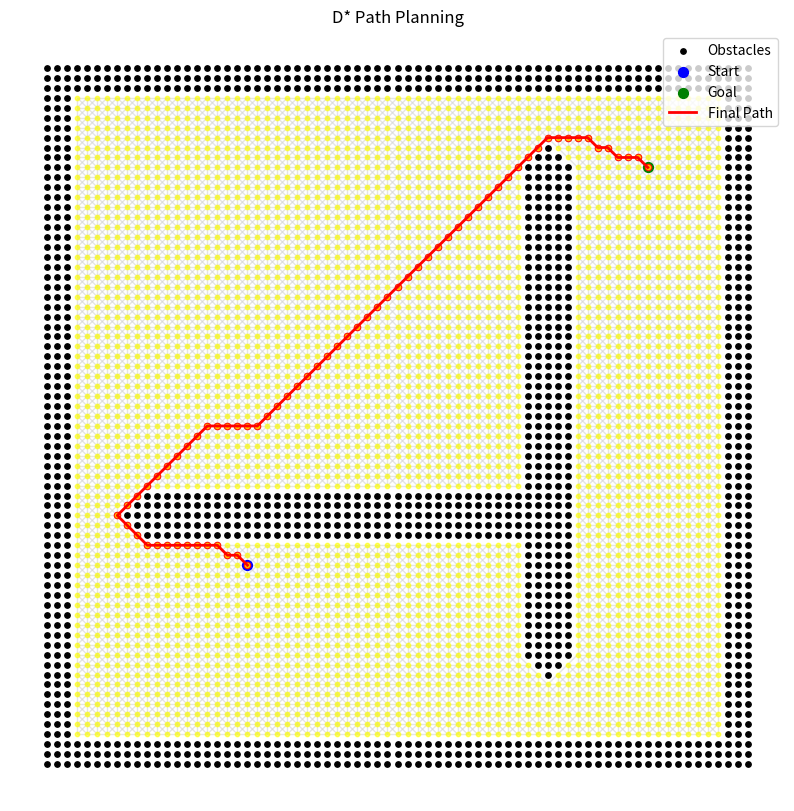

Generate this figure with matplotlib:
import math
import time
import networkx as nx
import matplotlib.pyplot as plt


class DStarAlgorithm:
    def __init__(self, x_obs, y_obs, resol, radius):
        """
        Initialize the D* algorithm with obstacles and parameters.
        """
        self.resol = resol
        self.radius = radius
        self.graph = nx.Graph()
        self.obstacles = set()
        self.motion = self.motion_mod()
        self.build_graph(x_obs, y_obs)

    def build_graph(self, x_obs, y_obs):
        """
        Build the graph with nodes, edges, and obstacles.
        """
        self.x_min = round(min(x_obs))
        self.y_min = round(min(y_obs))
        self.max_x = round(max(x_obs))
        self.max_y = round(max(y_obs))

        # Add nodes to the graph
        for x in range(self.x_min, self.max_x + 1):
            for y in range(self.y_min, self.max_y + 1):
                self.graph.add_node((x, y))

        # Add obstacles
        for ox, oy in zip(x_obs, y_obs):
            for x in range(
                max(self.x_min, int(ox - self.radius)),
                min(self.max_x, int(ox + self.radius)) + 1,
            ):
                for y in range(
                    max(self.y_min, int(oy - self.radius)),
                    min(self.max_y, int(oy + self.radius)) + 1,
                ):
                    if math.hypot(ox - x, oy - y) <= self.radius:
                        obstacle_node = (x, y)
                        if obstacle_node in self.graph:
                            self.obstacles.add(obstacle_node)
                            self.graph.remove_node(obstacle_node)

        # Connect nodes based on motion
        for node in list(self.graph.nodes):
            for dx, dy, cost in self.motion:
                neighbor = (node[0] + dx, node[1] + dy)
                if neighbor in self.graph:
                    self.graph.add_edge(node, neighbor, weight=cost)

    @staticmethod
    def motion_mod():
        """
        Define motion vectors for an 8-connected grid.
        """
        return [
            (1, 0, 1),
            (0, 1, 1),
            (-1, 0, 1),
            (0, -1, 1),
            (-1, -1, math.sqrt(2)),
            (-1, 1, math.sqrt(2)),
            (1, -1, math.sqrt(2)),
            (1, 1, math.sqrt(2)),
        ]

    def d_star_planning(
        self, sx, sy, gx, gy, dynamic_visualization=False, pause_time=0.2
    ):
        """
        Perform D* path planning with dynamic visualization.
        """
        start_time = time.time()

        start = (int(sx), int(sy))
        goal = (int(gx), int(gy))

        if start not in self.graph or goal not in self.graph:
            print("Start or goal node is invalid!")
            return [], []

        # For visualization
        fig, ax = plt.subplots(figsize=(10, 10))
        pos = {node: (node[0], node[1]) for node in self.graph.nodes}
        nx.draw(
            self.graph,
            pos,
            node_size=10,
            node_color="yellow",
            edge_color="lightgray",
            alpha=0.6,
            ax=ax,
        )
        ax.scatter(*zip(*self.obstacles), color="black", label="Obstacles", s=15)
        ax.scatter(*start, color="blue", label="Start", s=50)
        ax.scatter(*goal, color="green", label="Goal", s=50)
        plt.legend()

        # Save the original axis limits
        original_xlim = ax.get_xlim()
        original_ylim = ax.get_ylim()

        # Perform D* Search
        try:
            path, explored_nodes = self.d_star_search(start, goal)
            print("Final Path Nodes:")
        except nx.NetworkXNoPath:
            print("No path found!")
            plt.title("No Path Found")
            plt.show()
            return [], []

        # Dynamic visualization of explored nodes
        if dynamic_visualization:
            for node in explored_nodes:
                ax.scatter(node[0], node[1], color="red", s=20)
                plt.pause(pause_time)

        # Ensure all dynamic elements remain
        plt.draw()

        # Plot the final path
        if path and len(path) > 1:
            rx, ry = zip(*path)
            ax.plot(rx, ry, color="red", label="Final Path", linewidth=2, zorder=10)
            print("Final Path Plotted Successfully.")
        else:
            print("No valid path found to plot.")

        # Restore original zoom level
        ax.set_xlim(original_xlim)
        ax.set_ylim(original_ylim)

        # Metrics
        path_length = self.calculate_path_length(path)
        execution_time = time.time() - start_time

        print(f"Execution Time: {execution_time:.2f} seconds")
        print(f"Path Length: {path_length:.2f}")
        print(f"Steps Taken: {len(path)}")

        plt.title("D* Path Planning")
        plt.legend()
        plt.show()

        return rx, ry

    def d_star_search(self, start, goal):
        """
        Perform the D* search algorithm.
        """
        explored_nodes = set()

        try:
            path = nx.astar_path(
                self.graph, start, goal, heuristic=self.calc_heuristic, weight="weight"
            )
            explored_nodes.update(path)  # Mark explored nodes
            return path, explored_nodes
        except nx.NetworkXNoPath:
            raise nx.NetworkXNoPath("No path found!")

    @staticmethod
    def calc_heuristic(n1, n2):
        """
        Calculate Euclidean distance as a heuristic.
        """
        return math.hypot(n1[0] - n2[0], n1[1] - n2[1])

    @staticmethod
    def calculate_path_length(path):
        """
        Calculate the total length of the path.
        """
        return sum(
            math.hypot(path[i + 1][0] - path[i][0], path[i + 1][1] - path[i][1])
            for i in range(len(path) - 1)
        )


def main():
    """
    Main function to execute D* algorithm.
    """
    sx, sy = 10.0, 10.0  # Start position
    gx, gy = 50.0, 50.0  # Goal position
    grid_size = 1.0  # Grid resolution
    robot_radius = 2.0  # Robot size (used for obstacle clearance)

    # Define obstacle positions
    x_obs, y_obs = [], []
    for i in range(-10, 60):
        x_obs.append(i)
        y_obs.append(-10.0)
    for i in range(-10, 60):
        x_obs.append(60.0)
        y_obs.append(i)
    for i in range(-10, 61):
        x_obs.append(i)
        y_obs.append(60.0)
    for i in range(-10, 61):
        x_obs.append(-10.0)
        y_obs.append(i)
    for i in range(0, 40):
        for j in range(10, 20):
            x_obs.append(i)
            y_obs.append(15)
    for i in range(10, 60):
        x_obs.append(40.0)
        y_obs.append(60.0 - i)

    # Initialize D* algorithm
    d_star = DStarAlgorithm(x_obs, y_obs, grid_size, robot_radius)

    # Run pathfinding algorithm with visualization
    rx, ry = d_star.d_star_planning(
        sx, sy, gx, gy, dynamic_visualization=True, pause_time=0.2
    )


if __name__ == "__main__":
    main()
